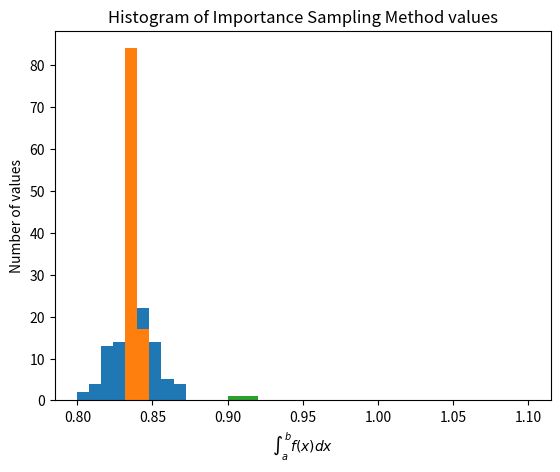

Generate this figure with matplotlib:
import numpy as np
import matplotlib.pyplot as plt

def f(x): 
    return x**(-1/2) / (1+np.e**x)

def p(x):
    return 1/(2*np.sqrt(x))

def mv_int(N,a,b,f): #mean value integral 
    k = 0 # will contain the total
    for i in range(N):
        x = (b-a)*np.random.random()
        k += f(x)
    return k * (b-a) / N

def is_int1(N,a,b,f,p): #importance sampling integral, for part (a)
    k2 = 0 #sum used for importance sampling
    for i in range(N):
        x = (b-a)*np.random.random()
        x2 = x**2 #value fed into non-uniform list of random numbers
        k2 += f(x2)/p(x2)
    return k2/N
        
N = 10000
a = 0.
b = 1.

I_mv = mv_int(N,a,b,f)
I_is = is_int1(N,a,b,f,p)
print("Mean value integral: " + str(I_mv))
print("Importance sampling integral: " + str(I_is))

#Now run each method 100 times and create histogram of results:
mv_list = [I_mv] #append the values previously computed
is_list = [I_is]

for i in range(100):
    mv_list.append(mv_int(N,a,b,f))
    is_list.append(is_int1(N,a,b,f,p))
    

plt.hist(mv_list, 10, range=[0.8, 0.88])
plt.xlabel(r"$\int_a^b f(x) dx$")
plt.ylabel("Number of values")
plt.title("Histogram of Mean Value Method values")
plt.savefig("mv_a.pdf")

plt.hist(is_list, 10, range=[0.8, 0.88])
plt.xlabel(r"$\int_a^b f(x) dx$")
plt.ylabel("Number of values")
plt.title("Histogram of Importance Sampling Method values")
plt.savefig("mv_a.pdf")


#Part b:

def f(x): 
    return np.exp(-2*abs(x-5))

def p(x):
    return (1/np.sqrt(2*np.pi))*np.exp(-(x-5)**2 / 2)


def is_int2(N,a,b,f,p): #importance sampling integral
    k2 = 0 #sum used for importance sampling
    for i in range(N):
        x = np.random.normal(loc=5) #generates a gaussian with mean 5, sd=1
        k2 += f(x)/p(x)
    return k2/N

N = 10000
a = 0.
b = 10.

I_mv = mv_int(N,a,b,f)
I_is = is_int2(N,a,b,f,p)
print("Mean value integral: " + str(I_mv))
print("Importance sampling integral: " + str(I_is))

plt.hist(mv_list, 10, range=[0.9, 1.1])
plt.xlabel(r"$\int_a^b f(x) dx$")
plt.ylabel("Number of values")
plt.title("Histogram of Mean Value Method values")
plt.savefig("mv_b.pdf")

plt.hist(is_list, 10, range=[0.9, 1.1])
plt.xlabel(r"$\int_a^b f(x) dx$")
plt.ylabel("Number of values")
plt.title("Histogram of Importance Sampling Method values")
plt.savefig("mv_b1.pdf")

plt.hist(is_list, 10, range=[0.98, 1.02])
plt.xlabel(r"$\int_a^b f(x) dx$")
plt.ylabel("Number of values")
plt.title("Histogram of Importance Sampling Method values")
plt.savefig("mv_b2.pdf")